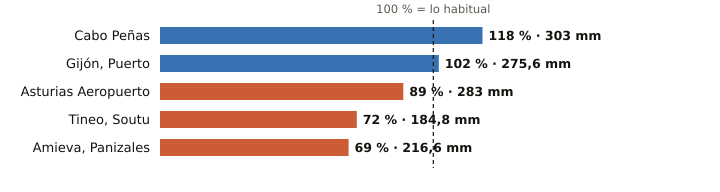

Source data for this figure (header and first rows):
estacion, provincia, indicativo, mm_otono, referencia_mm, pct, periodo_referencia, hasta, hora
Cabo Peñas, Asturias, 1210X, 303.0, 255.9, 118, 1997-2025, 2026-11-26, 15
Gijón, Puerto, Asturias, 1208H, 275.6, 269.5, 102, 1991-2020, 2026-11-26, 15
Asturias Aeropuerto, Asturias, 1212E, 283.0, 316.6, 89, 1991-2020, 2026-11-26, 15
Tineo, Soutu, Asturias, 1272B, 184.8, 256.2, 72, 2009-2025, 2026-11-26, 15
Amieva, Panizales, Asturias, 1186P, 216.6, 314.4, 69, 2008-2025, 2026-11-26, 14
